Labelled photos from "tobacco_processed", an image-classification folder in TadiKev/tobacco-leaf-tooling. The possible labels are: alternaria, cercospora, healthy.

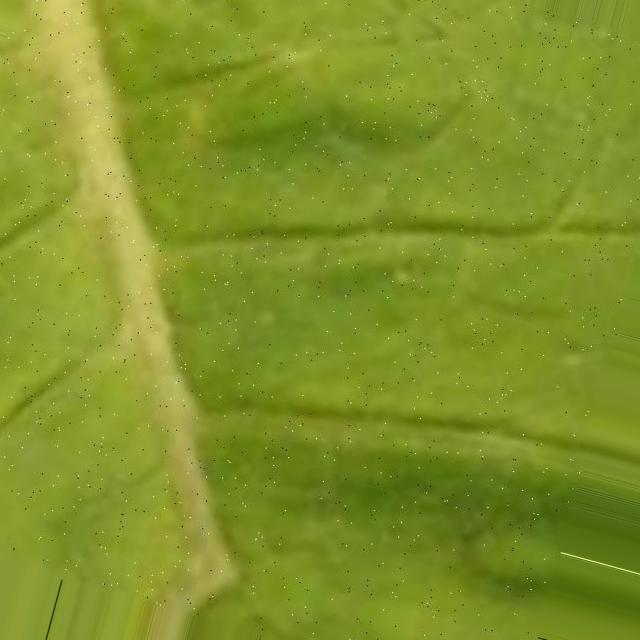
Label: cercospora

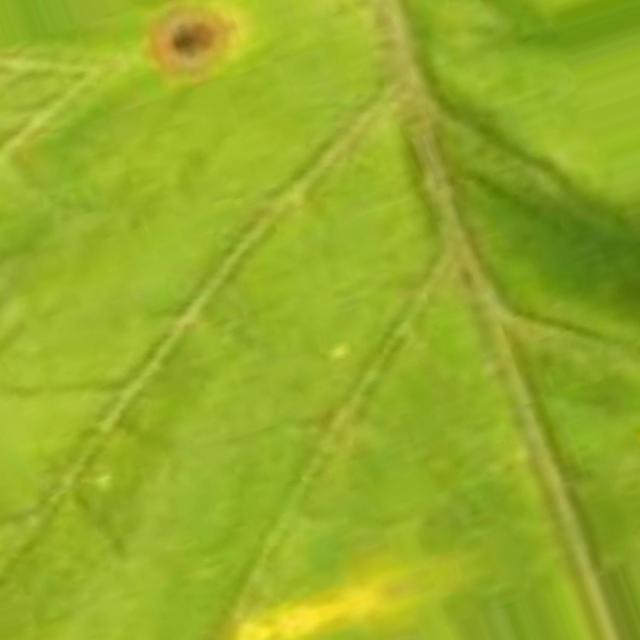
Label: cercospora

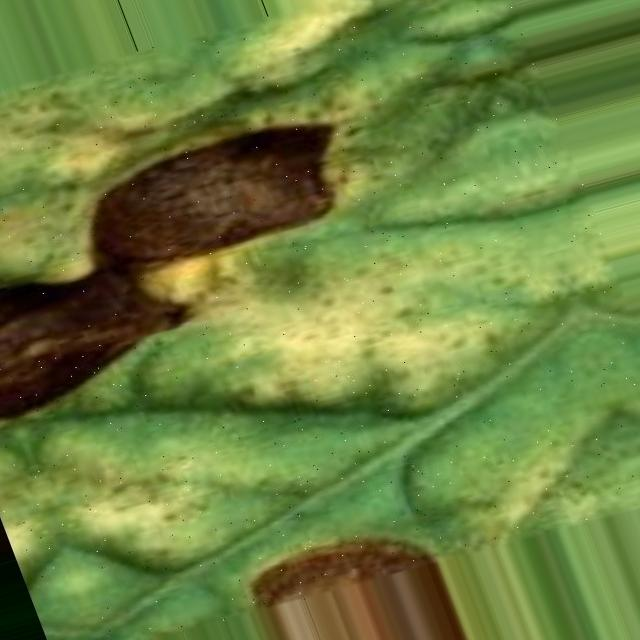
Label: alternaria

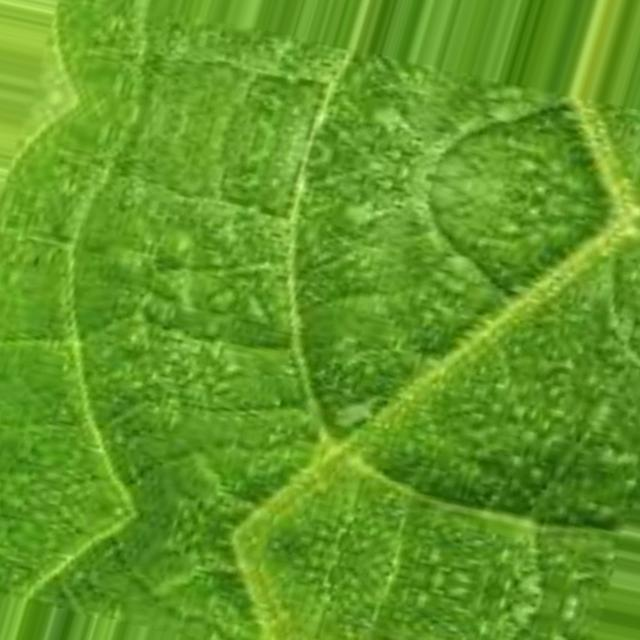
Label: healthy

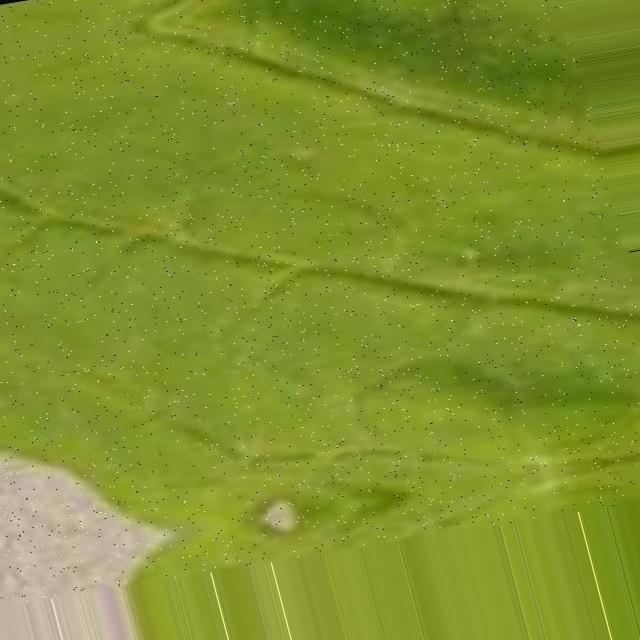
Label: cercospora

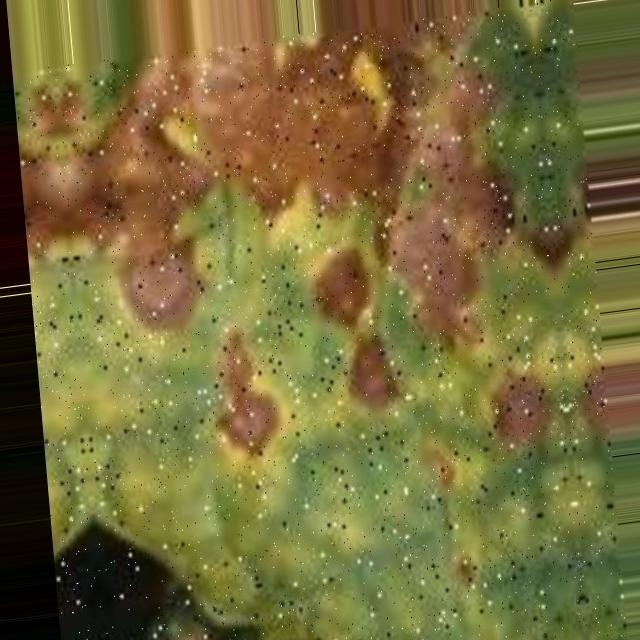
Label: alternaria
